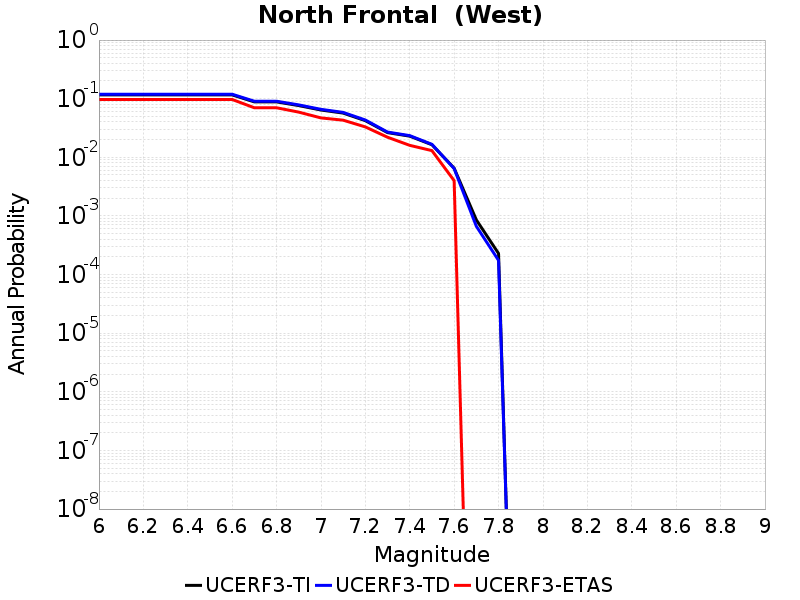

Data behind this chart, as committed beside it:
Magnitude, UCERF3-TI Prob, UCERF3-TD Prob, UCERF3-ETAS Prob
6.0, 0.1161, 0.1192, 0.097
6.1, 0.1161, 0.1192, 0.097
6.2, 0.1161, 0.1192, 0.097
6.3, 0.1161, 0.1192, 0.097
6.4, 0.1161, 0.1192, 0.097
6.5, 0.1161, 0.1192, 0.097
6.6, 0.1161, 0.1192, 0.097
6.7, 0.08818, 0.09053, 0.07
6.8, 0.08818, 0.09053, 0.07
6.9, 0.07632, 0.07838, 0.059
7.0, 0.06409, 0.06584, 0.047
7.1, 0.05681, 0.05838, 0.043
7.2, 0.0422, 0.04328, 0.033
7.3, 0.02638, 0.02696, 0.022
7.4, 0.02296, 0.02344, 0.016
7.5, 0.01639, 0.01665, 0.013
7.6, 0.006524, 0.006428, 0.004
7.7, 8.561412E-4, 6.6629663E-4, 0.0
7.8, 2.28907E-4, 1.7449878E-4, 0.0
